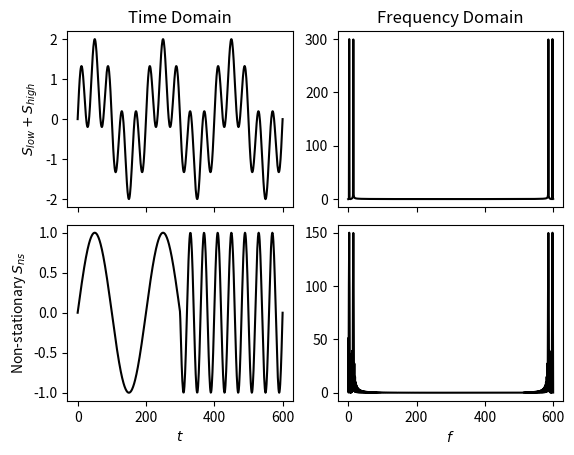

Recreate this plot in Python.
import numpy as np
import matplotlib.pyplot as plt
plt.style.use('grayscale')
plt.tight_layout()
# t = np.linspace(np.pi, 10*np.pi,num=400, endpoint=False)
t = np.linspace(0, 600,num=600)
# Stationary harmonic function: mono-frequency
fLow = np.sin(6*t*np.pi/600.0)
fHigh = np.sin(30*t*np.pi/600.0)
fLH = fLow + fHigh
pf, pa = plt.subplots(2, 2, sharex=True)

# pa[0, 0].plot(t,fLow)
# pa[0, 0].set_xlabel('t')
# pa[0, 0].set_title('fLow')
# pa[1, 0].plot(t,fHigh)
# pa[1, 0].set_xlabel('t')
# pa[1, 0].set_title('fHigh')
pa[0, 0].plot(t,fLH.real)
# pa[0, 0].set_xlabel('t')
pa[0, 0].set_title('Time Domain')
pa[0, 0].set_ylabel('$S_{low} + S_{high}$')

freq = np.fft.fftfreq(t.shape[-1])
fftLH = np.fft.fft(fLH)
fftLHMagn = np.abs(fftLH)
pa[0, 1].plot(t,fftLHMagn)
pa[0, 1].set_title('Frequency Domain')

# Create a non-stationary function.
fNs = np.sin(3*t*np.pi/600.0)
fNs[0:300] = fLow[0:300] #np.sin(3*t[0:300]*np.pi/600.0)
fNs[300:600] = fHigh[300:600] #np.sin(30*t[300:600]*np.pi/600.0)

# pa[0, 0].plot(t,fNs)
# pa[0, 0].set_title('sin(3t)')
# pa[0, 1].plot(t,fNs)
# pa[0, 1].set_title('fHigh=0.5*sin(30t)')
pa[1, 0].plot(t,fNs)
pa[1, 0].set_xlabel('$t$')
pa[1, 0].set_ylabel('Non-stationary $S_{ns}$')

fftNs= np.fft.fft(fNs)
fftNsMagn = np.abs(fftNs)
pa[1, 1].plot(t,fftNsMagn)
pa[1, 1].set_xlabel('$f$')

# Fine-tune figure; make subplots close to each other and hide x ticks for
# all but bottom plot.
pf.subplots_adjust(hspace=0.1)
plt.setp(pf.axes[0].get_xticklabels(), visible=False)
plt.setp(pf.axes[1].get_xticklabels(), visible=False)
# plt.setp([a.get_xticklabels() for a in pf.axes[:-1]], visible=False)

# pf.set_figheight(9.6)
# pf.set_figwidth(12.8)
# pf.savefig('spatial_localization_fft.pdf', bbox_inches='tight')
# pf.savefig('spatial_localization_fft.svg', format='svg', bbox_inches='tight')
pf.show()
